Run: headless pygame with SDL's dummy video driver; simulated clock (each Clock.tick advances the game by its frame time, no real sleeping); random seed 0; keys injected as events and as key.get_pressed() state; no mouse input.
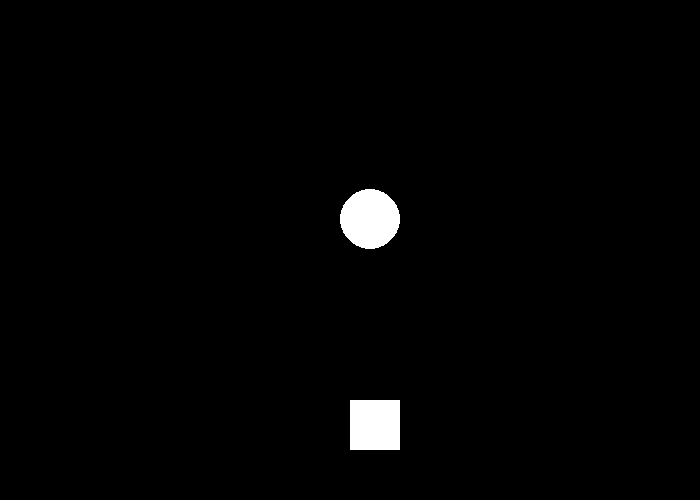
Frame 1 of 4 · flips 1–60 · no input
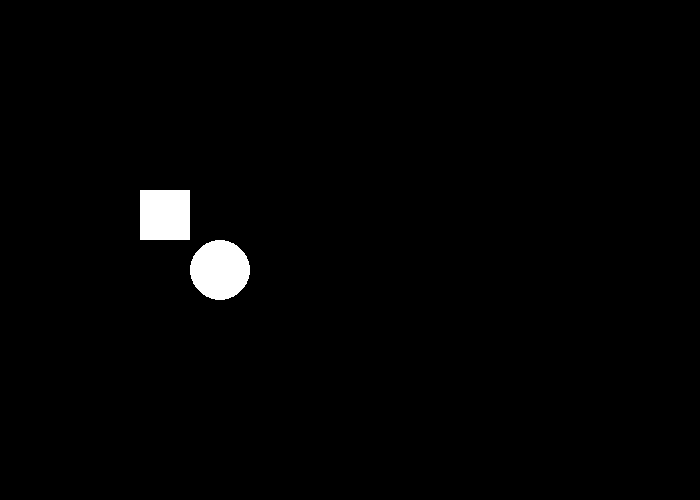
Frame 2 of 4 · flips 61–180 · tapped SPACE, RETURN · held RIGHT (→), D
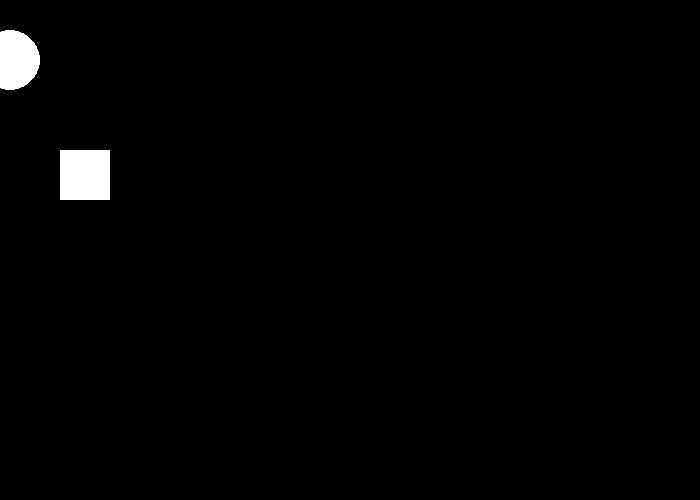
Frame 3 of 4 · flips 181–300 · held DOWN (↓), S
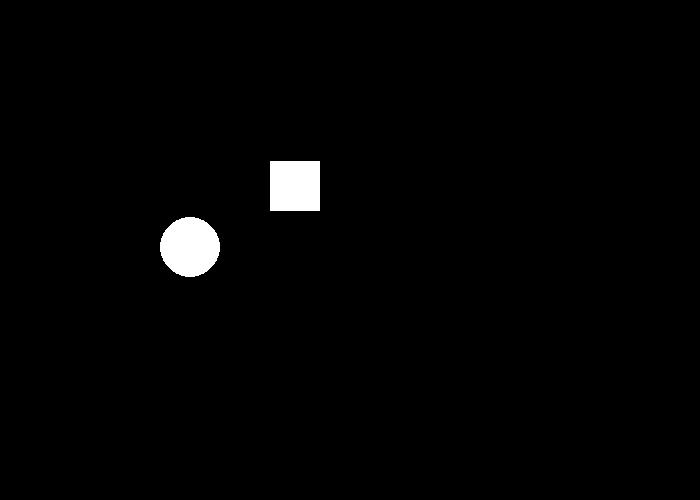
Frame 4 of 4 · flips 301–420 · held LEFT (←), A, UP (↑), W

The pygame program that drew these frames:

"""
 Pygame base template for opening a window
 
 Sample Python/Pygame Programs
 Simpson College Computer Science
 http://programarcadegames.com/
 http://simpson.edu/computer-science/
 
 Explanation video: http://youtu.be/vRB_983kUMc
"""
 
import pygame
import math
import random

def movelinear(x):
    m=1
    b=50
    y=m*x+b
    return y





def movetrig(x):
    speed = 5
    waviness=50
    center=200
    y=math.sin(x*speed)*waviness+center
    return y

# Define some colors
BLACK = (0, 0, 0)
WHITE = (255, 255, 255)
GREEN = (0, 255, 0)
RED = (255, 0, 0)
 
pygame.init()
 
# Set the width and height of the screen [width, height]
size = (700, 500)
screen = pygame.display.set_mode(size)
 
pygame.display.set_caption("My Game")
 
# Loop until the user clicks the close button.
done = False
 
# Used to manage how fast the screen updates
clock = pygame.time.Clock()
 
# -------- Main Program Loop -----------
class Shape:
    def __init__(self):
        self.x = 50
        self.y = 50
        self.change_x = 5
        self.change_y = 5
        self.move_change = False
    def move(self):
        self.x += self.change_x;
 
        if (self.move_change):
            self.y = movetrig(self.x)
        else:
            self.y = movelinear(self.x) 
    
        edge = False
        if self.x > 649 or self.x < 0:
            self.change_x = self.change_x * -1
            edge = True
        if self.y > 449 or self.y < 0:
            self.change_x = self.change_x * -1
            edge = True
        
        if edge:
            self.move_change = not self.move_change
    def draw (self, screen):
        pass

class Rect(Shape):
    def __init__(self):
        super().__init__()
        self.width=50
        self.height=50
    def draw (self, screen):
        pygame.draw.rect(screen,WHITE,(self.x,self.y,self.width,self.height))
 
class Circle(Shape):
    def __init__(self):
        super().__init__()
        self.radius=30
        self.x=130
    def draw (self, screen):
        pygame.draw.circle(screen,WHITE,(self.x,self.y),self.radius)   

circle = Circle()   
rect = Rect()
while not done:
    # --- Main event loop
    for event in pygame.event.get():
        if event.type == pygame.QUIT:
            done = True
    screen.fill(BLACK)
 
    rect.move()
    rect.draw(screen)
    circle.move()
    circle.draw(screen)

    # --- Go ahead and update the screen with what we've drawn.
    pygame.display.flip()
 
    # --- Limit to 60 frames per second
    clock.tick(60)
 
# Close the window and quit.
pygame.quit()
